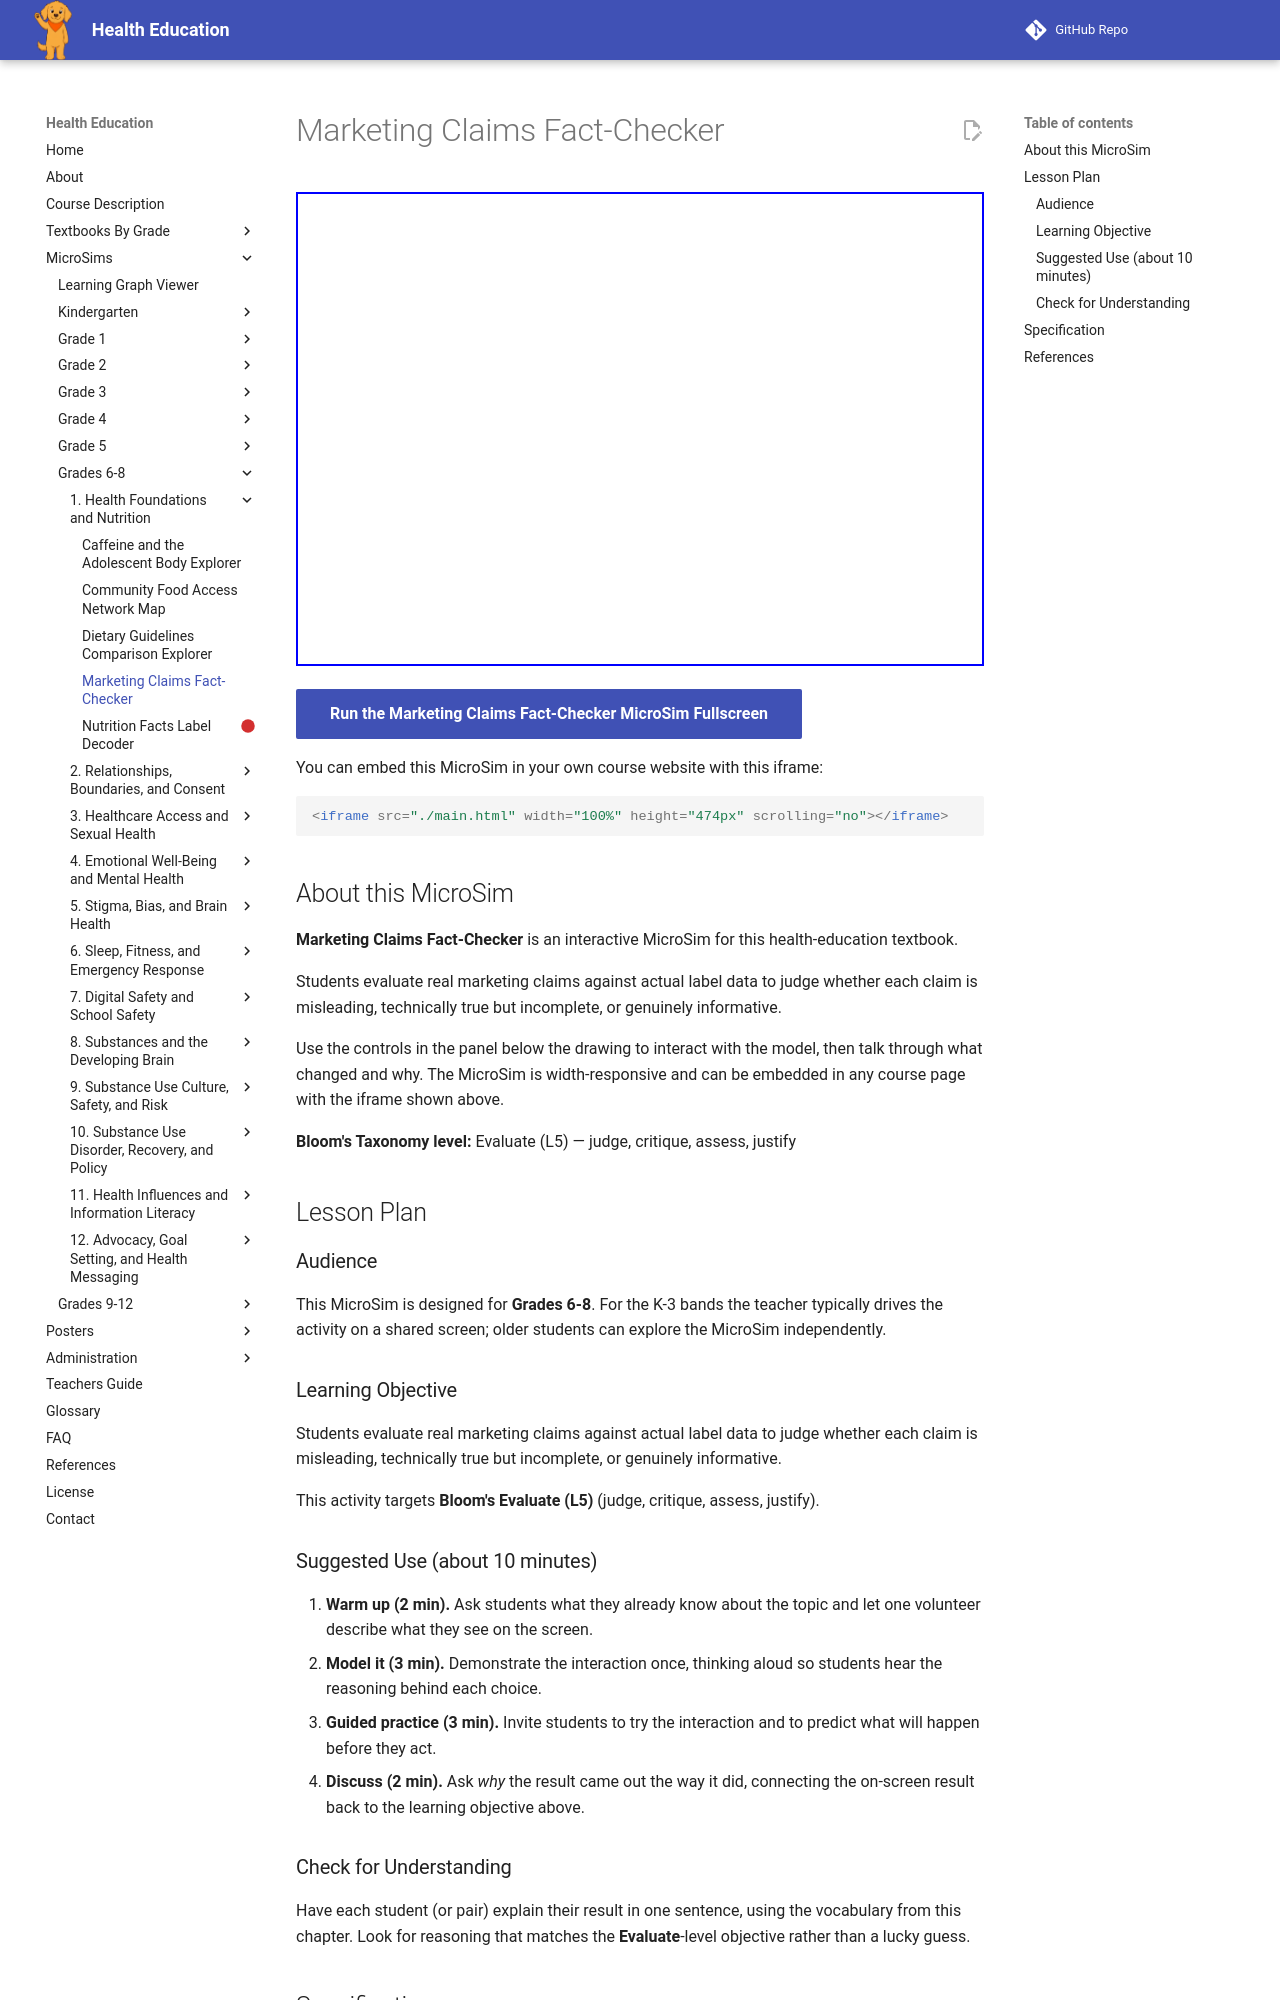

repository: dmccreary/health-education · page: sims/marketing-claims-fact-checker/index.html · generator: mkdocs

---
title: Marketing Claims Fact-Checker
description: Students evaluate real marketing claims against actual label data to judge whether each claim is misleading, technically true but incomplete, or genuinely informative.
image: /sims/marketing-claims-fact-checker/marketing-claims-fact-checker.png
og:image: /sims/marketing-claims-fact-checker/marketing-claims-fact-checker.png
twitter:image: /sims/marketing-claims-fact-checker/marketing-claims-fact-checker.png
social:
   cards: false
library: p5.js
bloom_level: Evaluate (L5)
grade_band: Grades 6-8
---

# Marketing Claims Fact-Checker

<iframe src="main.html" width="100%" height="474px" scrolling="no"></iframe>

[Run the Marketing Claims Fact-Checker MicroSim Fullscreen](main.html){ .md-button .md-button--primary }

You can embed this MicroSim in your own course website with this iframe:

```html
<iframe src="./main.html" width="100%" height="474px" scrolling="no"></iframe>
```

## About this MicroSim

**Marketing Claims Fact-Checker** is an interactive MicroSim for this health-education textbook.

Students evaluate real marketing claims against actual label data to judge whether each claim is misleading, technically true but incomplete, or genuinely informative.

Use the controls in the panel below the drawing to interact with the model, then talk through what changed and why. The MicroSim is width-responsive and can be embedded in any course page with the iframe shown above.

**Bloom's Taxonomy level:** Evaluate (L5) — judge, critique, assess, justify

## Lesson Plan

### Audience

This MicroSim is designed for **Grades 6-8**. For the K-3 bands the teacher
typically drives the activity on a shared screen; older students can explore
the MicroSim independently.

### Learning Objective

Students evaluate real marketing claims against actual label data to judge whether each claim is misleading, technically true but incomplete, or genuinely informative.

This activity targets **Bloom's Evaluate (L5)** (judge, critique, assess, justify).

### Suggested Use (about 10 minutes)

1. **Warm up (2 min).** Ask students what they already know about the topic
   and let one volunteer describe what they see on the screen.
2. **Model it (3 min).** Demonstrate the interaction once, thinking aloud so
   students hear the reasoning behind each choice.
3. **Guided practice (3 min).** Invite students to try the interaction and to
   predict what will happen before they act.
4. **Discuss (2 min).** Ask *why* the result came out the way it did, connecting
   the on-screen result back to the learning objective above.

### Check for Understanding

Have each student (or pair) explain their result in one sentence, using the
vocabulary from this chapter. Look for reasoning that matches the
**Evaluate**-level objective rather than a lucky guess.
